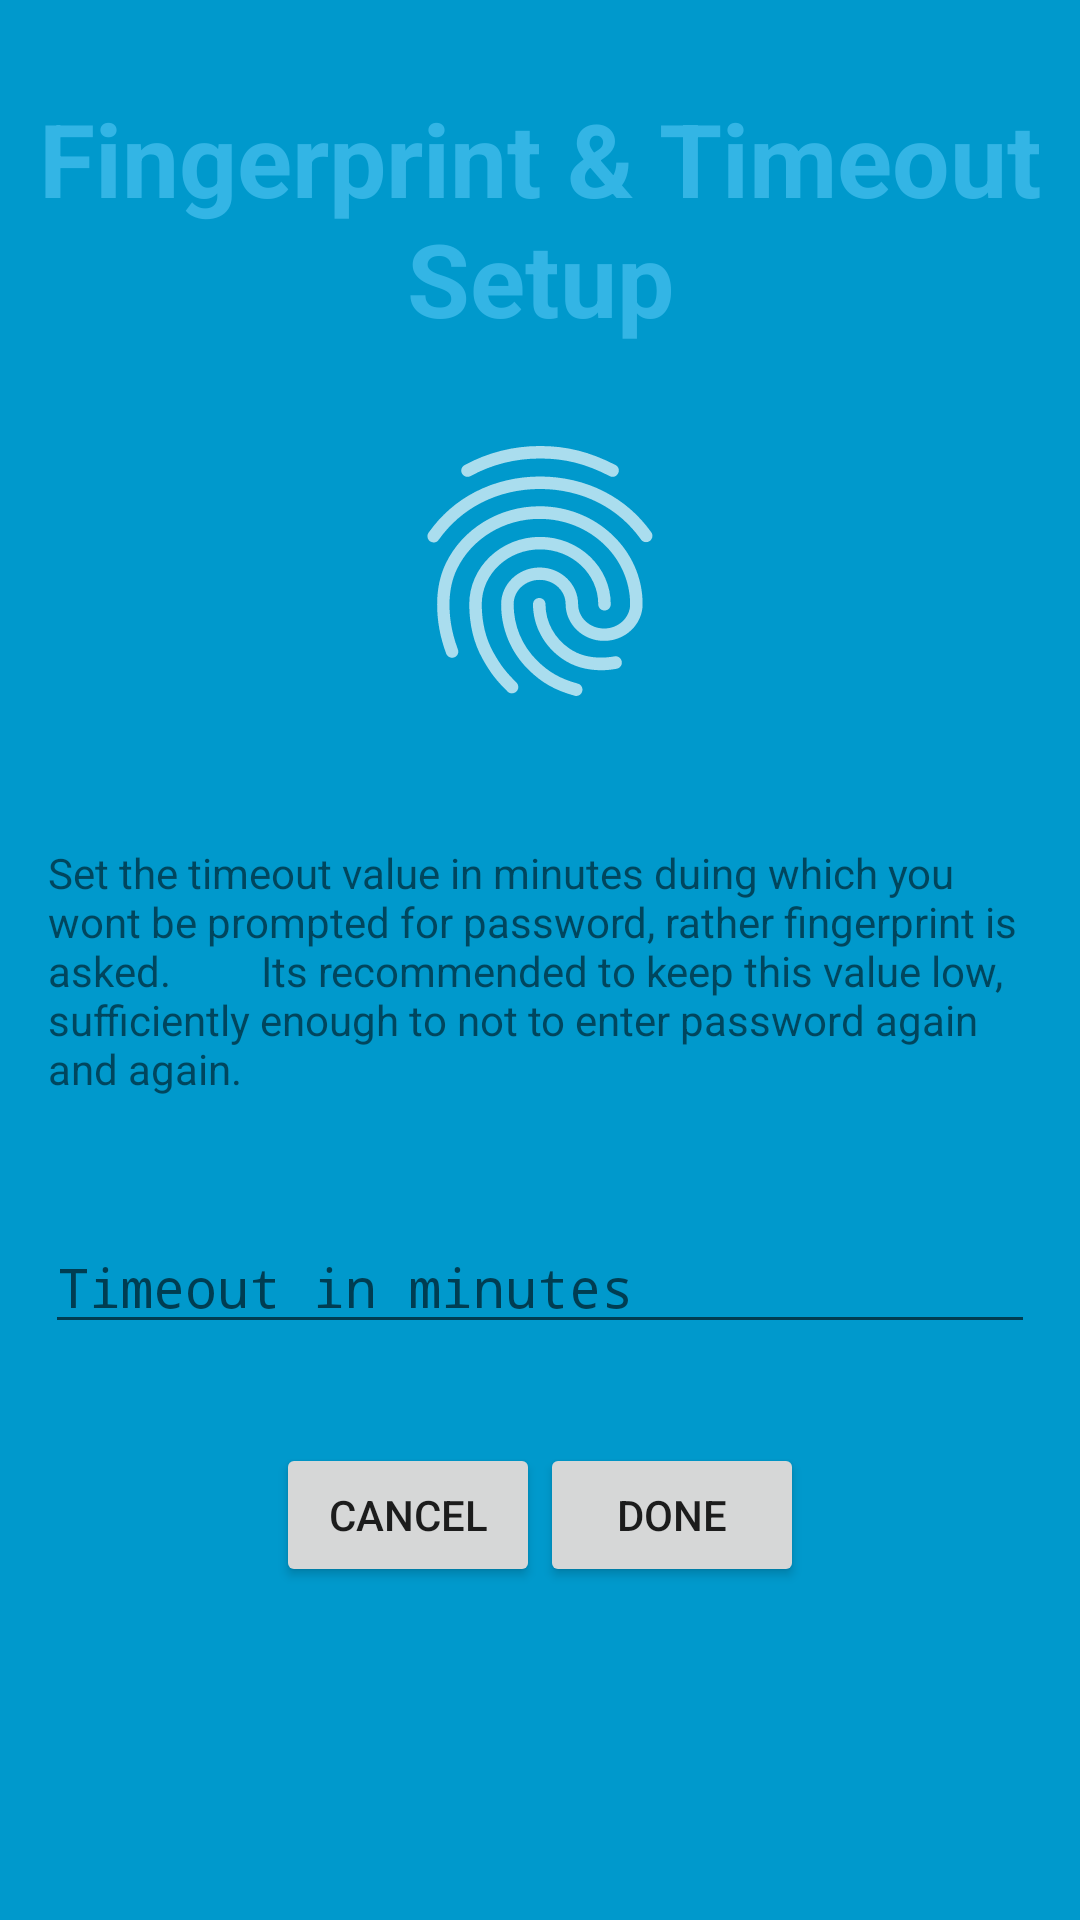

Android layout source for this screen:
<!-- AndroidManifest.xml: application theme AppTheme -->
<!-- res/layout/fragment_setup_finger_print.xml -->
<?xml version="1.0" encoding="utf-8"?>

<RelativeLayout xmlns:android="http://schemas.android.com/apk/res/android"
    android:orientation="vertical" android:layout_width="match_parent"
    android:background="#0099cc"
    android:layout_height="match_parent">

    <TextView
        android:id="@+id/fingerprint_timeout_title"
        android:layout_width="wrap_content"
        android:layout_height="wrap_content"
        android:layout_centerHorizontal="true"
        android:keepScreenOn="true"
        android:text="Fingerprint &amp; Timeout Setup"
        android:gravity="center"
        android:textColor="#33b5e5"
        android:textSize="34sp"
        android:paddingTop="30dp"
        android:textStyle="bold" />

    <ImageView
        android:id="@+id/fingerprint_image"
        android:layout_below="@id/fingerprint_timeout_title"
        android:layout_width="150dp"
        android:layout_height="150dp"
        android:layout_centerHorizontal="true"
        android:scaleType="center"
        android:src="@drawable/ic_fingerprint_black_24dp"

        />

    <TextView
        android:id="@+id/time_out_label"
        android:layout_width="wrap_content"
        android:layout_height="wrap_content"
        android:layout_below="@+id/fingerprint_image"
        android:padding="16dp"
        android:text="Set the timeout value in minutes duing which you wont be prompted for password, rather fingerprint is asked.
        Its recommended to keep this value low, sufficiently enough to not to enter password again and again."
        />

    <EditText
        android:id="@+id/editText"
        android:layout_width="match_parent"
        android:layout_height="wrap_content"
        android:layout_below="@+id/time_out_label"
        android:layout_centerHorizontal="true"
        android:layout_marginLeft="15dp"
        android:layout_marginRight="15dp"
        android:layout_marginTop="15dp"
        android:ems="5"
        android:hint="Timeout in minutes"
        android:inputType="numberPassword"

        android:paddingTop="20dp" />


    <LinearLayout
        android:layout_width="wrap_content"
        android:layout_height="wrap_content"
        android:layout_below="@+id/editText"
        android:layout_marginTop="18dp"
        android:layout_centerHorizontal="true"
        android:padding="15dp"
        >

        <Button
            android:id="@+id/done_password_setup_btn"
            android:layout_width="wrap_content"
            android:layout_height="wrap_content"
            android:text="Cancel"
            />

        <Button
            android:id="@+id/cancel_setup_password_btn"
            android:layout_width="wrap_content"
            android:layout_height="wrap_content"
            android:text="Done" />

    </LinearLayout>


</RelativeLayout>
<!-- resources referenced by this layout -->
<resources>
  <!-- drawable ic_fingerprint_black_24dp: vector/xml drawable (drawable, 2332 chars, omitted) -->
  <style name="AppTheme" parent="Theme.AppCompat.Light.DarkActionBar">
          
          <item name="colorPrimary">@color/colorPrimary</item>
          <item name="colorPrimaryDark">@color/colorPrimaryDark</item>
          <item name="colorAccent">@color/colorAccent</item>
      </style>
  <!-- not gathered from this repository: default colours our renderer supplied (Android Studio template values) -->
  <color name="colorPrimary">#FF6200EE</color>
  <color name="colorPrimaryDark">#FF3700B3</color>
  <color name="colorAccent">#FF03DAC5</color>
</resources>
